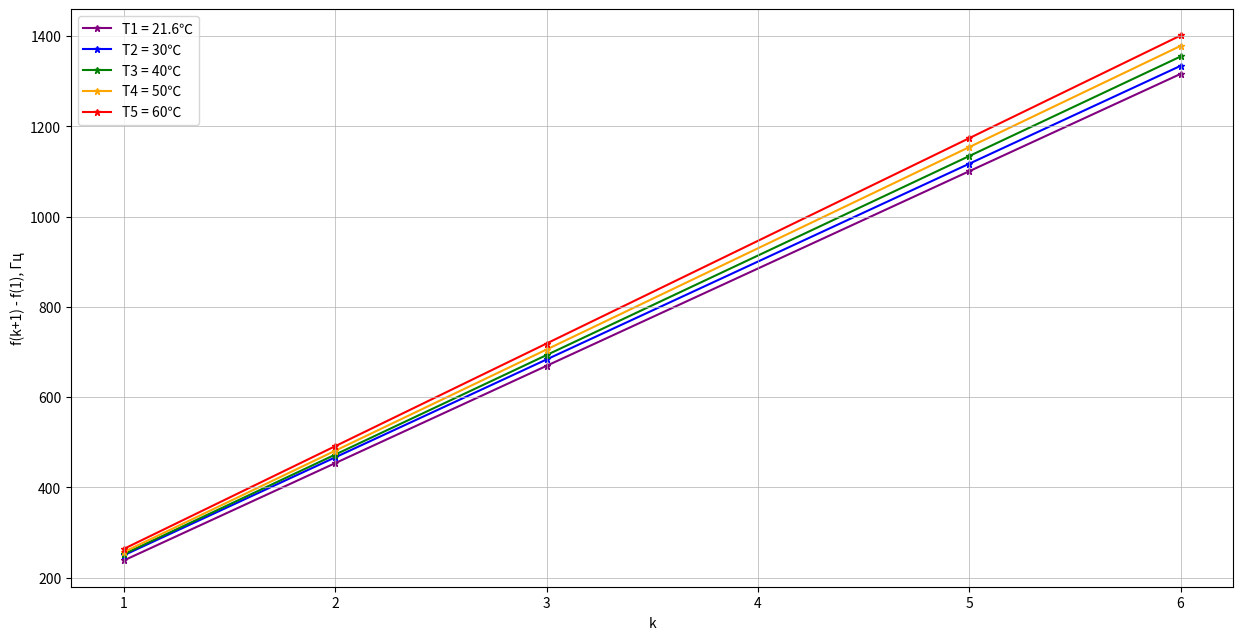
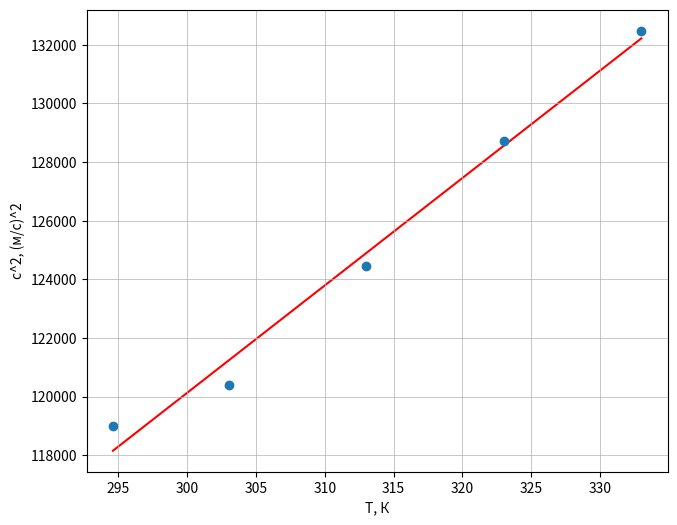

Recreate these plots in Python, in order.
import numpy as np
import matplotlib.pyplot as plt

df1 = np.array([234, 458, 670, 1100, 1315])

df2 = np.array([252, 465, 681, 1117, 1335])

df3 = np.array([255, 471, 690, 1134, 1356])

df4 = np.array([259, 480, 703, 1154, 1379])

df5 = np.array([266, 490, 716, 1174, 1402])
k = np.array([1, 2, 3, 5, 6])

sr_k = sum(k)/5
sr_df1 = sum(df1)/5
sr_df1_kv = sum(df1**2)/5
sr_kv_df1 = sr_df1**2
sr_kdf1 = sum(k*df1)/5
sr_k_kv = sum(k**2)/5
sr_kv_k = sr_k**2
k1 = (sr_kdf1 - sr_k*sr_df1)/(sr_k_kv - sr_kv_k)
sigma_angle_1 = (1/(5**0.5))*(((sr_df1_kv - sr_kv_df1)/(sr_k_kv - sr_kv_k) - k1**2)**0.5)
print("1", k1, sigma_angle_1)

sr_df2 = sum(df2)/5
sr_df2_kv = sum(df2**2)/5
sr_kv_df2 = sr_df2**2
sr_kdf2 = sum(k*df2)/5
k2 = (sr_kdf2 - sr_k*sr_df2)/(sr_k_kv - sr_kv_k)
sigma_angle_2 = (1/(5**0.5))*(((sr_df2_kv - sr_kv_df2)/(sr_k_kv - sr_kv_k) - k2**2)**0.5)
print("2", k2, sigma_angle_2)

sr_df3 = sum(df3)/5
sr_df3_kv = sum(df3**2)/5
sr_kv_df3 = sr_df3**2
sr_kdf3 = sum(k*df3)/5
k3 = (sr_kdf3 - sr_k*sr_df3)/(sr_k_kv - sr_kv_k)
sigma_angle_3 = (1/(5**0.5))*(((sr_df3_kv - sr_kv_df3)/(sr_k_kv - sr_kv_k) - k3**2)**0.5)
print("3", k3, sigma_angle_3)

sr_df4 = sum(df4)/5
sr_df4_kv = sum(df4**2)/5
sr_kv_df4 = sr_df4**2
sr_kdf4 = sum(k*df4)/5
k4 = (sr_kdf4 - sr_k*sr_df4)/(sr_k_kv - sr_kv_k)
sigma_angle_4 = (1/(5**0.5))*(((sr_df4_kv - sr_kv_df4)/(sr_k_kv - sr_kv_k) - k4**2)**0.5)
print("4", k4, sigma_angle_4)

sr_df5 = sum(df5)/5
sr_df5_kv = sum(df5**2)/5
sr_kv_df5 = sr_df5**2
sr_kdf5 = sum(k*df5)/5
k5 = (sr_kdf5 - sr_k*sr_df5)/(sr_k_kv - sr_kv_k)
sigma_angle_5 = (1/(5**0.5))*(((sr_df5_kv - sr_kv_df5)/(sr_k_kv - sr_kv_k) - k5**2)**0.5)
print("5", k5, sigma_angle_5)
c_2L = np.array([k1, k2, k3, k4, k5])
sigma_c_2L = np.array([sigma_angle_1, sigma_angle_2, sigma_angle_3, sigma_angle_4, sigma_angle_5])
sigma_c = c_2L*2*0.8*(((sigma_c_2L/c_2L)**2 - (1/800)**2)**0.5)
print(c_2L*2*0.8)
print(sigma_c)

fig, ax = plt.subplots()
plt.gcf().set_size_inches(15, 7.5)
t1 = np.polyfit(k, df1,  1)
f1 = np.poly1d(t1)

t2 = np.polyfit(k, df2,  1)
f2 = np.poly1d(t2)

t3 = np.polyfit(k, df3,  1)
f3 = np.poly1d(t3)

t4 = np.polyfit(k, df4,  1)
f4 = np.poly1d(t4)

t5 = np.polyfit(k, df5,  1)
f5 = np.poly1d(t5)

plt.plot(k, f1(k), label = 'T1 = 21.6℃',
         linestyle='-', alpha = 1,
         color = 'purple', ms=5, zorder = 0, marker = "*")
plt.grid(linewidth = 0.5)

plt.plot(k, f2(k), label = 'T2 = 30℃',
         linestyle='-', alpha = 1,
         color = 'blue', ms=5, zorder = 0, marker = "*")
plt.grid(linewidth = 0.5)

plt.plot(k, f3(k), label = 'T3 = 40℃',
         linestyle='-', alpha = 1,
         color = 'green', ms=5, zorder = 0, marker = "*")
plt.grid(linewidth = 0.5)

plt.plot(k, f4(k), label = 'T4 = 50℃',
         linestyle='-', alpha = 1,
         color = 'orange', ms=5, zorder = 0, marker = "*")
plt.grid(linewidth = 0.5)

plt.plot(k, f5(k), label = 'T5 = 60℃',
         linestyle='-', alpha = 1,
         color = 'red', ms=5, zorder = 0, marker = "*")
plt.grid(linewidth = 0.5)
plt.legend()
plt.grid(linewidth = 0.5)

plt.ylabel('f(k+1) - f(1), Гц', fontsize=10)
plt.xlabel('k', fontsize=10)
plt.savefig("График зависимости частоты от номера резонанса", dpi=600)


fig, ax1 = plt.subplots()
plt.gcf().set_size_inches(7.5, 6)
c = (c_2L*2*0.8)**2
T_k = np.array([21.6, 30, 40, 50, 60]) + 273

sr_T_k = sum(T_k)/5
sr_c = sum(c)/5
sr_c_kv = sum(c**2)/5
sr_kv_c = sr_c**2
sr_T_kc = sum(T_k*c)/5
sr_T_k_kv = sum(T_k**2)/5
sr_kv_T_k = sr_T_k**2
k = sr_T_kc/sr_T_k_kv
sigma_angle = (1/(5**0.5))*(((sr_c_kv)/(sr_T_k_kv) - k**2)**0.5)
print("k", k, sigma_angle)

t8 = np.polyfit(T_k, c,  1)
f8 = np.poly1d(t8)
print(f8)

plt.scatter(T_k, c)
plt.plot(T_k, f8(T_k),
         linestyle='-', alpha = 1,
         color = 'red', ms=5, zorder = 0)
plt.grid(linewidth = 0.5)
plt.grid(linewidth = 0.5)

plt.ylabel('c^2, (м/с)^2', fontsize=10)
plt.xlabel('T, К', fontsize=10)
plt.savefig("График зависимости квадрата скорости от температуры", dpi=600)

plt.show()